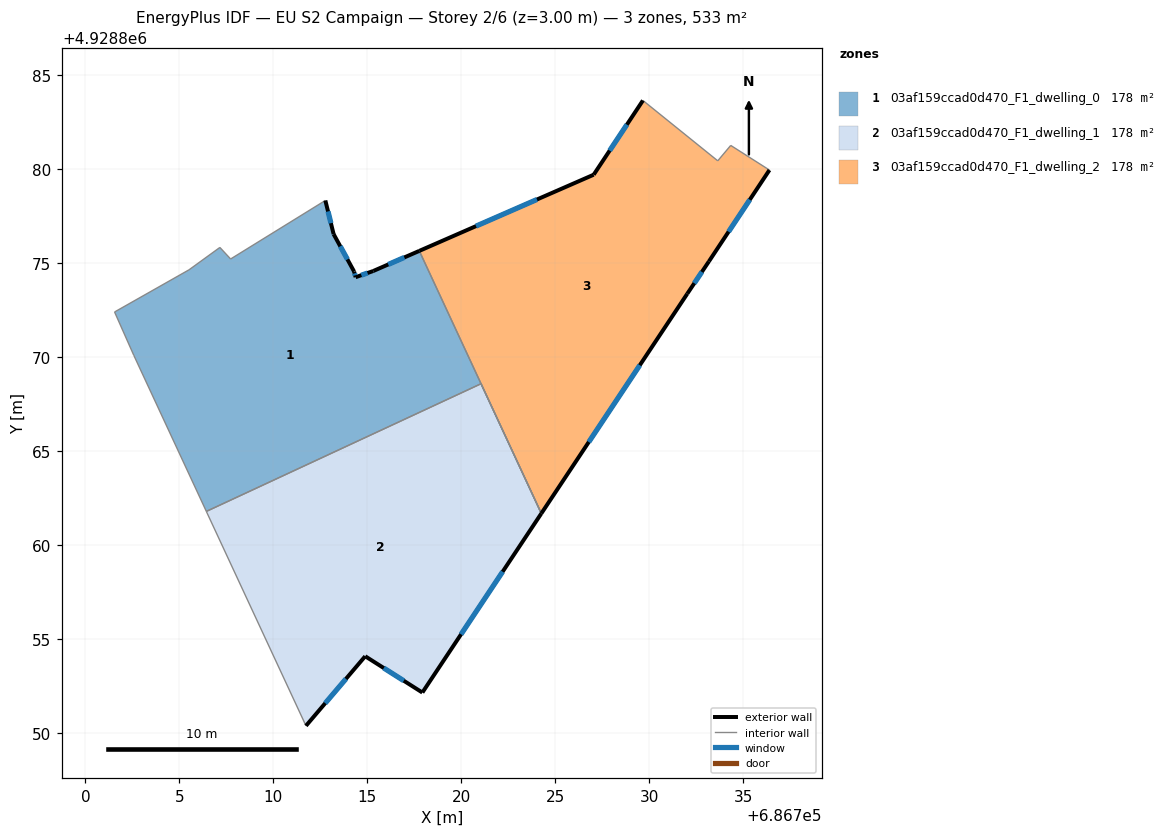
=== STOREY PLAN SPEC (per zone: floor XY polygon, exterior-wall plan segments, windows/doors) ===
zone 1: 03af159ccad0d470_F1_dwelling_0  (177.8 m²)
  floor: (686717.76, 4928875.67) (686724.25, 4928861.70) (686721.04, 4928868.60) (686706.43, 4928861.81) (686702.57, 4928870.12) (686701.55, 4928872.42) (686705.51, 4928874.66) (686707.15, 4928875.85) (686707.72, 4928875.24) (686712.76, 4928878.35) (686713.20, 4928876.56) (686714.29, 4928874.57) (686714.37, 4928874.27) (686715.31, 4928874.60)
  exterior wall: (686713.20, 4928876.56) – (686712.76, 4928878.35)  [1.8 m]
    window: (686713.06, 4928877.14) – (686712.91, 4928877.77)  [0.7 m²]
  exterior wall: (686714.29, 4928874.57) – (686713.20, 4928876.56)  [2.3 m]
    window: (686713.94, 4928875.22) – (686713.56, 4928875.91)  [0.8 m²]
  exterior wall: (686714.37, 4928874.27) – (686714.29, 4928874.57)  [0.3 m]
    window: (686714.35, 4928874.37) – (686714.32, 4928874.47)  [0.1 m²]
  exterior wall: (686715.31, 4928874.60) – (686714.37, 4928874.27)  [1.0 m]
    window: (686715.01, 4928874.49) – (686714.68, 4928874.38)  [0.4 m²]
  exterior wall: (686717.76, 4928875.67) – (686715.31, 4928874.60)  [2.7 m]
    window: (686716.96, 4928875.32) – (686716.11, 4928874.95)  [1.0 m²]
  interior walls: 9
zone 2: 03af159ccad0d470_F1_dwelling_1  (177.8 m²)
  floor: (686721.04, 4928868.60) (686724.25, 4928861.70) (686717.92, 4928852.18) (686714.88, 4928854.11) (686711.73, 4928850.41) (686706.43, 4928861.81)
  exterior wall: (686714.88, 4928854.11) – (686717.92, 4928852.18)  [3.6 m]
    window: (686715.87, 4928853.48) – (686716.93, 4928852.81)  [1.3 m²]
  exterior wall: (686711.73, 4928850.41) – (686714.88, 4928854.11)  [4.9 m]
    window: (686712.76, 4928851.61) – (686713.86, 4928852.91)  [1.8 m²]
  exterior wall: (686717.92, 4928852.18) – (686724.25, 4928861.70)  [11.4 m]
    window: (686719.98, 4928855.28) – (686722.19, 4928858.60)  [4.2 m²]
  interior walls: 3
zone 3: 03af159ccad0d470_F1_dwelling_2  (177.8 m²)
  floor: (686734.32, 4928881.28) (686736.38, 4928879.97) (686733.16, 4928875.11) (686732.01, 4928873.39) (686724.25, 4928861.70) (686717.76, 4928875.67) (686727.03, 4928879.72) (686729.65, 4928883.67) (686733.63, 4928880.46)
  exterior wall: (686733.16, 4928875.11) – (686736.38, 4928879.97)  [5.8 m]
    window: (686734.21, 4928876.69) – (686735.33, 4928878.39)  [2.1 m²]
  exterior wall: (686732.01, 4928873.39) – (686733.16, 4928875.11)  [2.1 m]
    window: (686732.39, 4928873.95) – (686732.79, 4928874.55)  [0.8 m²]
  exterior wall: (686724.25, 4928861.70) – (686732.01, 4928873.39)  [14.0 m]
    window: (686726.77, 4928865.50) – (686729.49, 4928869.59)  [5.1 m²]
  exterior wall: (686727.03, 4928879.72) – (686717.76, 4928875.67)  [10.1 m]
    window: (686724.02, 4928878.40) – (686720.77, 4928876.98)  [3.7 m²]
  exterior wall: (686729.65, 4928883.67) – (686727.03, 4928879.72)  [4.7 m]
    window: (686728.80, 4928882.38) – (686727.88, 4928881.00)  [1.7 m²]
  interior walls: 4

=== DERIVED (storey summary) ===
Building: EU S2 Campaign
Storey: 2 of 6  (floor level z = 3.00 m)
Storey gross floor area: 533.3 m²
Zones on this storey: 3
  - 03af159ccad0d470_F1_dwelling_0: floor 177.8 m²; exterior wall 8.1 m (24.3 m²); 5 window(s) 3.0 m²; WWR 12.2%
  - 03af159ccad0d470_F1_dwelling_1: floor 177.8 m²; exterior wall 19.9 m (59.7 m²); 3 window(s) 7.3 m²; WWR 12.2%
  - 03af159ccad0d470_F1_dwelling_2: floor 177.8 m²; exterior wall 36.8 m (110.4 m²); 5 window(s) 13.5 m²; WWR 12.2%
Zone adjacency (shared interzone walls):
  - 03af159ccad0d470_F1_dwelling_0 ↔ 03af159ccad0d470_F1_dwelling_1
  - 03af159ccad0d470_F1_dwelling_0 ↔ 03af159ccad0d470_F1_dwelling_2